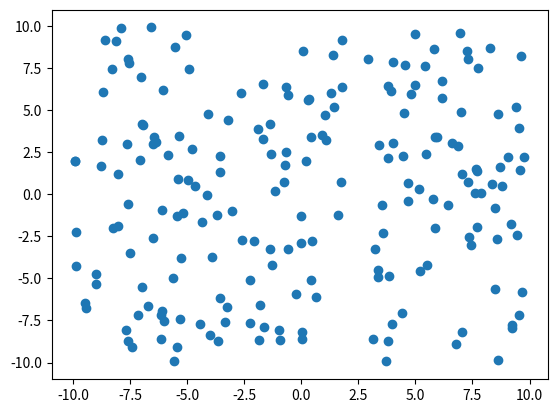

This chart was generated by the following Python code:
import numpy as np
import matplotlib.pyplot as plt
from matplotlib.animation import FuncAnimation

N=200
L=20
R_0=4
sigma_v=1
V0=10
sigma_f=3
k = 5
d0 = 0.5
dt = 0.05

rng = np.random.default_rng()

positions=rng.uniform(-L/2,L/2,size=(N,2))
velocities = rng.normal(0, sigma_v, size=(N, 2))

def central_force(positions, V0, sigma):
    r_squared = np.sum(positions**2, axis=1)
    factors = V0 / sigma**2 * np.exp(-r_squared / (2 * sigma**2))
    forces = factors[:, None] * positions
    return forces

def interaction_force(positions, k, d0):
    differences = positions[:, None, :] - positions[None, :, :]
    distances = np.linalg.norm(differences, axis=2)
    mask = (distances < d0) & (distances > 0)
    safe_distances = np.where(mask, distances, 1.0)
    factors = mask * k * (d0-distances)/safe_distances
    pair_forces = factors[:, :, None] * differences
    forces = np.sum(pair_forces,axis=1)
    return forces

def total_force(positions, V0, sigma, k, d0):
    return (
        central_force(positions, V0, sigma)
        + interaction_force(positions, k, d0)
    )

def update(positions, velocities, V0, sigma, k, d0, dt):
    forces = total_force(positions,V0,sigma,k,d0)
    accelerations = forces
    new_positions = positions + velocities * dt + accelerations/2*dt**2
    forces = total_force(positions,V0,sigma,k,d0)
    accelerations2 = forces
    velocities += (accelerations+accelerations2)/2*dt

    # X axis
    mask_xp = new_positions[:, 0] >= L/2
    mask_xn = new_positions[:, 0] <= -L/2

    new_positions[mask_xp, 0] = L - new_positions[mask_xp, 0]
    new_positions[mask_xn, 0] = -L - new_positions[mask_xn, 0]

    velocities[mask_xp | mask_xn, 0] *= -1

    # Y axis
    mask_yp = new_positions[:, 1] >= L/2
    mask_yn = new_positions[:, 1] <= -L/2

    new_positions[mask_yp, 1] = L - new_positions[mask_yp, 1]
    new_positions[mask_yn, 1] = -L - new_positions[mask_yn, 1]

    velocities[mask_yp | mask_yn, 1] *= -1

    positions[:] = new_positions


fig, ax = plt.subplots()

scatter = ax.scatter(positions[:, 0], positions[:, 1])

def animate(frame):
    update(positions, velocities, V0, sigma_f, k, d0, dt)

    scatter.set_offsets(positions)

    return scatter,

animation = FuncAnimation(
    fig,
    animate,
    frames=500,
    interval=60,
    blit=True
)

plt.show()
